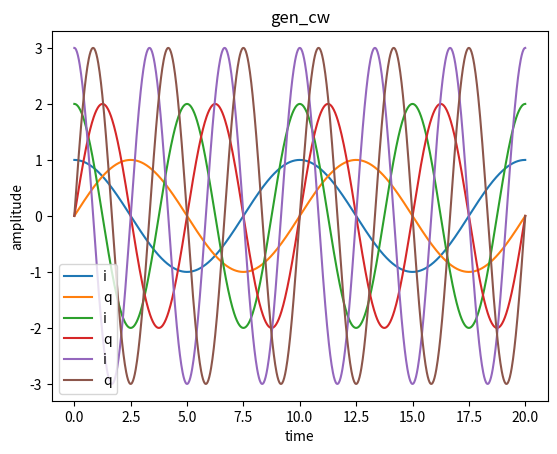

The matplotlib source for this figure:
#%% Import module
#%matplotlib inline   # Uncomment when .ipynb
import matplotlib.pyplot as plt
import numpy as np

#%% Generate CW
def gen_cw(ampl, freq, fs, length):
    n = np.arange(1)
    t = np.linspace(0, length, fs)
    i = ampl * np.cos(2 * np.pi * freq * t)
    q = ampl * np.sin(2 * np.pi * freq * t)
    plt.plot(t, i, label="i")
    plt.plot(t, q, label="q")
    plt.title("gen_cw")
    plt.xlabel("time")
    plt.ylabel("amplitude")
    plt.legend()
    plt.show()
    return t, i, q

#%% Test
t, i, q = gen_cw(1, 100, 1000, 20)
t, i, q = gen_cw(2, 200, 1000, 20)
t, i, q = gen_cw(3, 300, 1000, 20)
# %%
